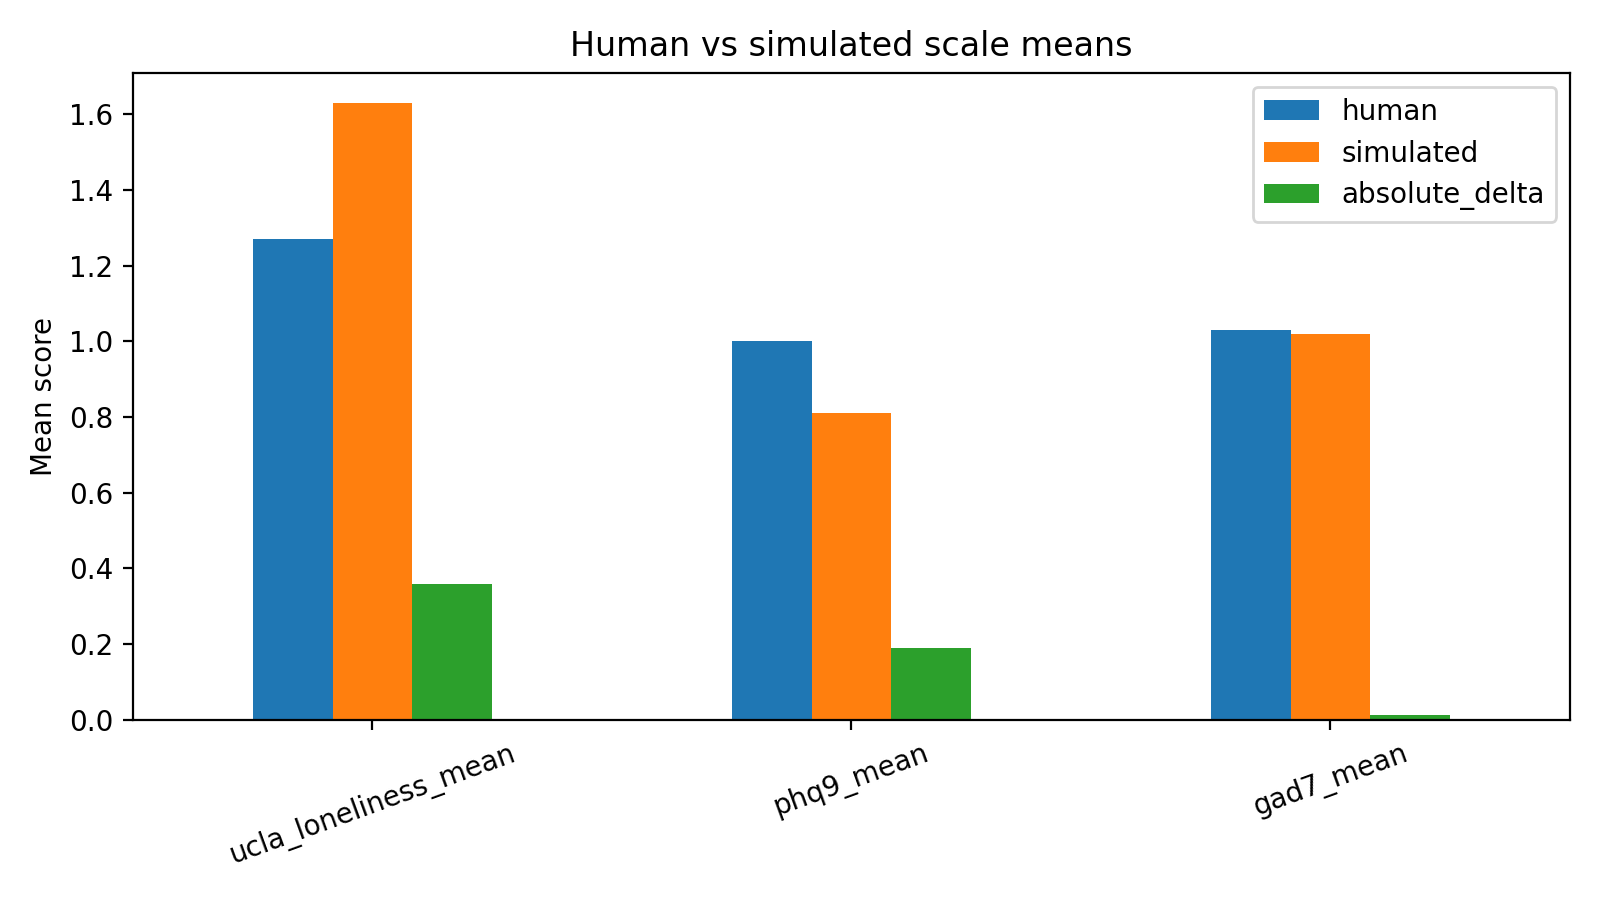

The file beside this chart, header and first rows:
scale, human, simulated, absolute_delta
ucla_loneliness_mean, 1.269, 1.628, 0.3592
phq9_mean, 1.0, 0.8115, 0.1885
gad7_mean, 1.031, 1.018, 0.01266
